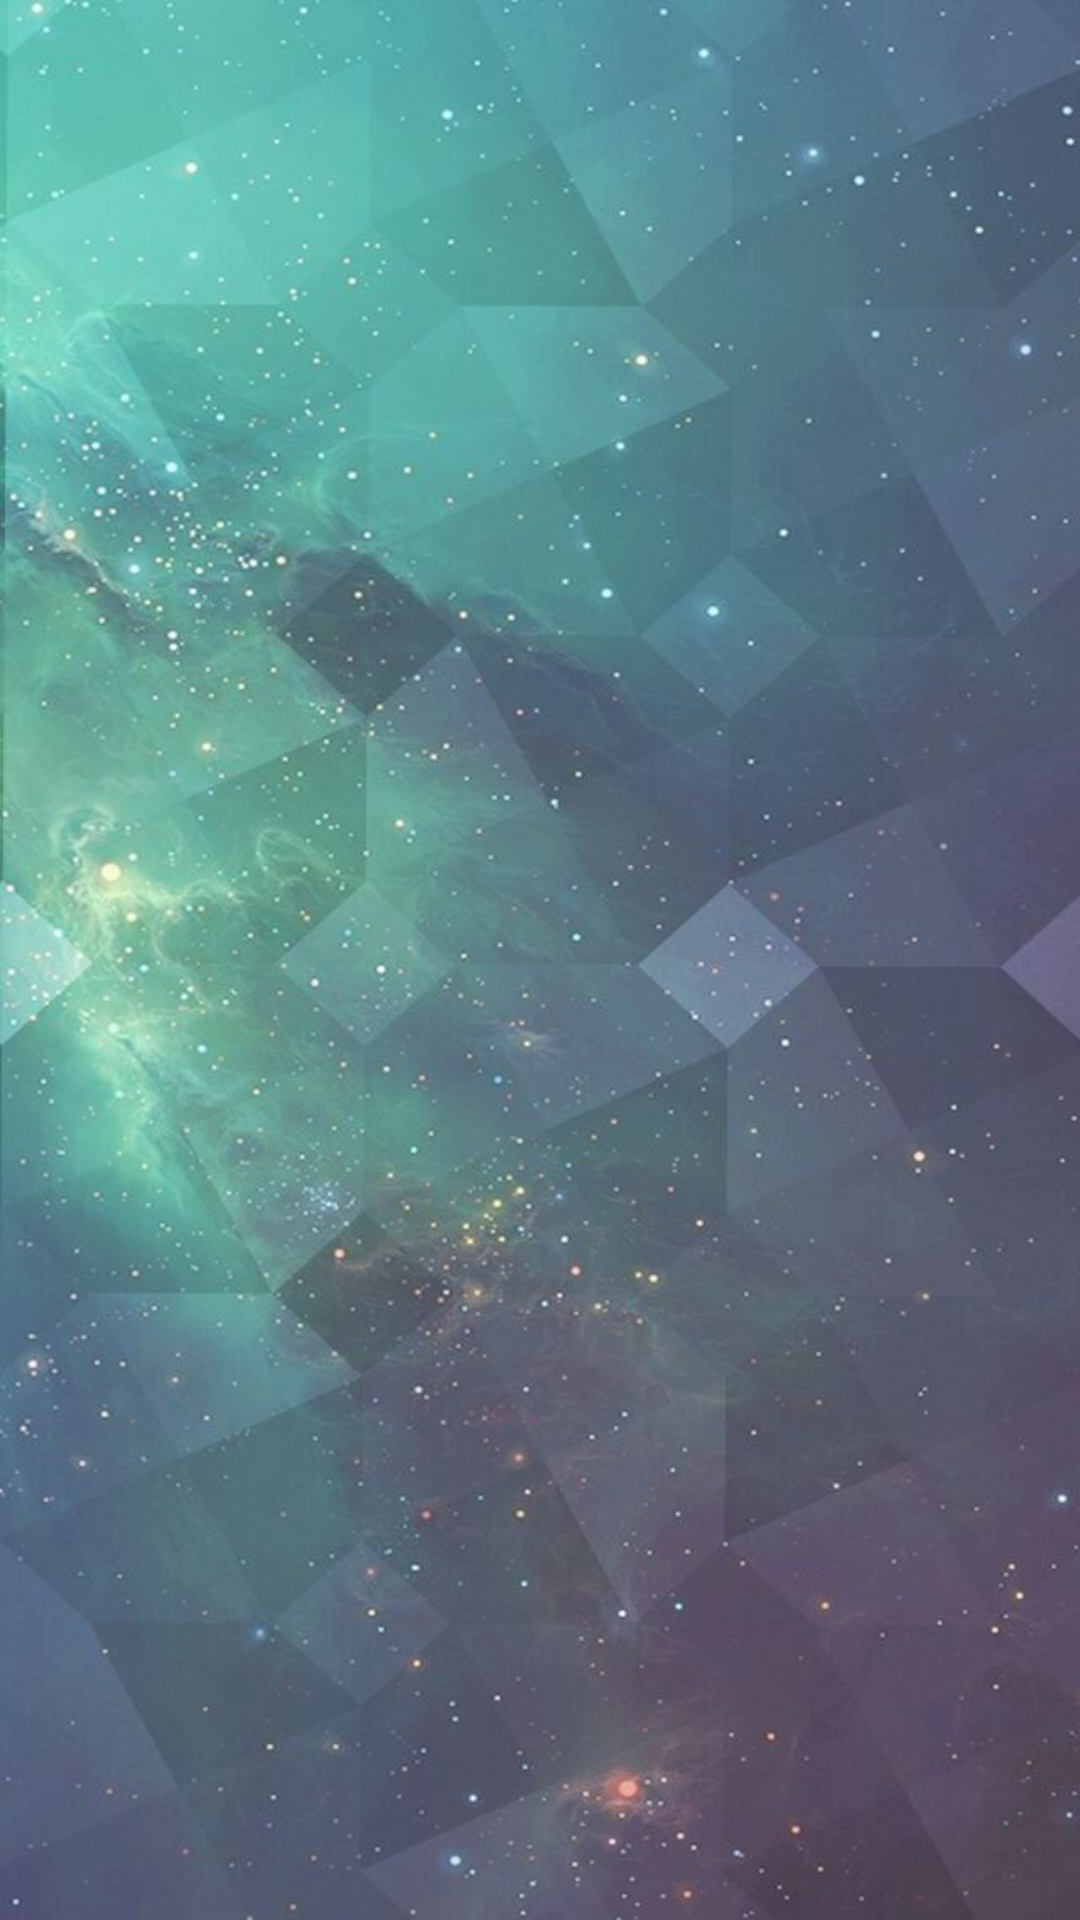

Layout XML and referenced resources for this Android screen:
<!-- AndroidManifest.xml: application theme Theme.AppCompat.Light.NoActionBar -->
<!-- res/layout/activity_pointlist.xml -->
<?xml version="1.0" encoding="utf-8"?>
<LinearLayout xmlns:android="http://schemas.android.com/apk/res/android"
    android:layout_width="match_parent"
    android:layout_height="match_parent"
    android:background="@drawable/nav_background">

    <ListView
        android:id="@+id/point_list"
        android:layout_width="match_parent"
        android:layout_height="match_parent">

     </ListView>
</LinearLayout>
<!-- resources referenced by this layout -->
<resources>
  <!-- drawable nav_background: png bitmap (drawable, 1044690 bytes) -->
</resources>
